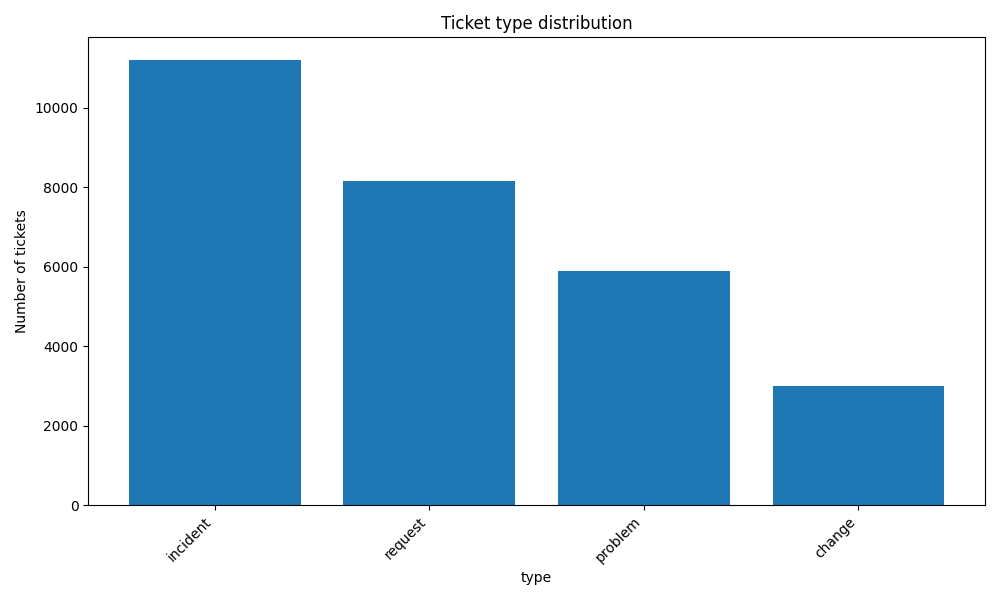

The file beside this chart, header and first rows:
type, tickets_count, percentage
incident, 11213, 39.68
request, 8163, 28.88
problem, 5895, 20.86
change, 2990, 10.58
